Run: headless pygame with SDL's dummy video driver; simulated clock (each Clock.tick advances the game by its frame time, no real sleeping); random seed 0; keys injected as events and as key.get_pressed() state; mouse plan: one left click at the window centre at the start of phase 2, then a move to the lower-right quarter at the start of phase 3.
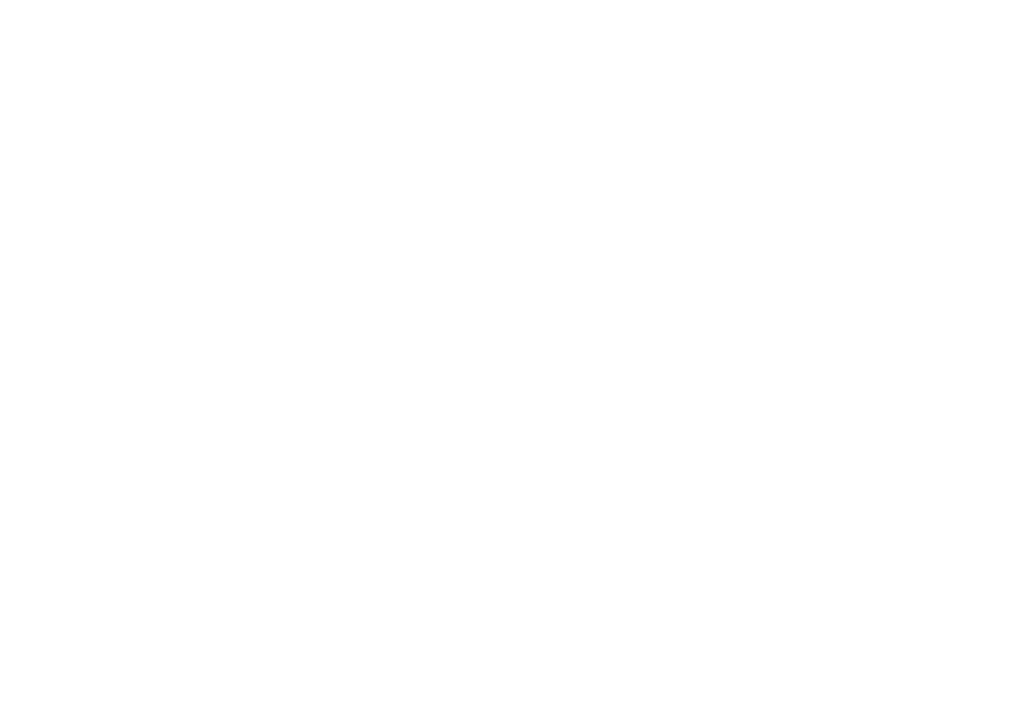
Frame 1 of 4 · flips 1–60 · no input
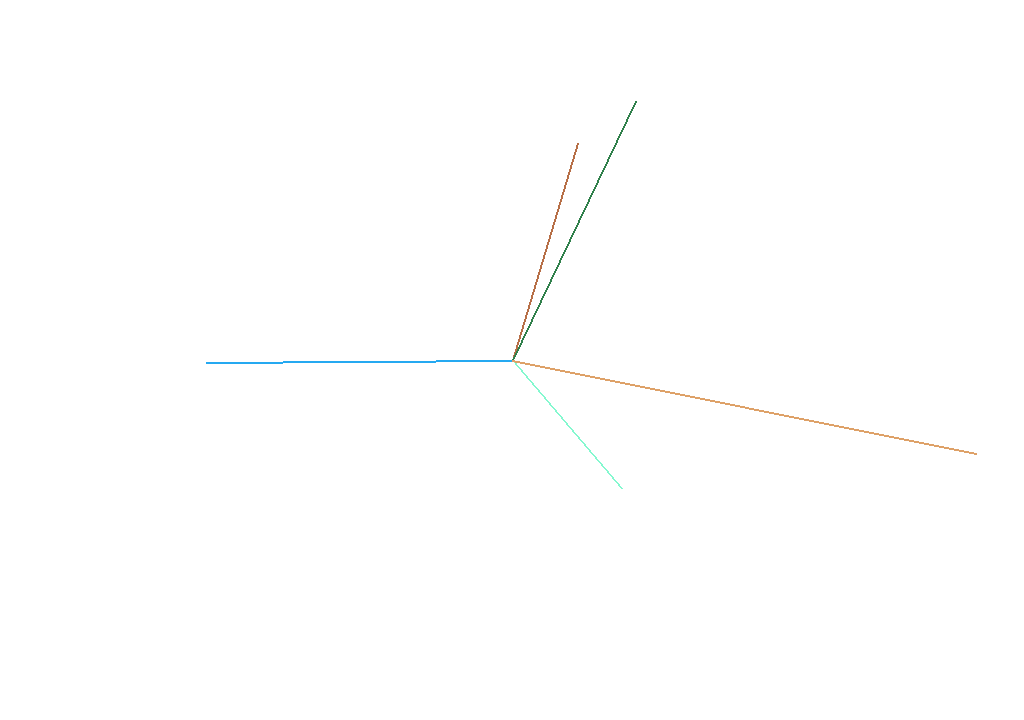
Frame 2 of 4 · flips 61–180 · clicked the window centre · tapped SPACE, RETURN · held RIGHT (→), D
Frame 3 of 4 · flips 181–300 · moved the mouse to the lower-right quarter · held DOWN (↓), S · screen unchanged from frame 2, image omitted
Frame 4 of 4 · flips 301–420 · held LEFT (←), A, UP (↑), W · screen unchanged from frame 3, image omitted

The pygame program that drew these frames:

from pygame import *
from random import*
screen = display.set_mode((1024,720 ))
screen.fill((255,255,255))
col=randint(0,255),randint(0,255),randint(0,255)
running =True
while running:                   
    for e in event.get():       
        if e.type == QUIT:
            running = False     

    mx,my=mouse.get_pos()
    mb= mouse.get_pressed()
    if mb[0]==1:
        mx,my=mouse.get_pos()
        draw.line(screen,(randint(0,255),randint(0,255),randint(0,255)),(mx,my),(randint(0,1024),randint(0,720)),2)
    if mb[2]==1:
        screen.fill((255,255,255))
        col=randint(0,255),randint(0,255),randint(0,255)            
    oldmx,oldmy,=mx,my
    display.flip()
quit()
